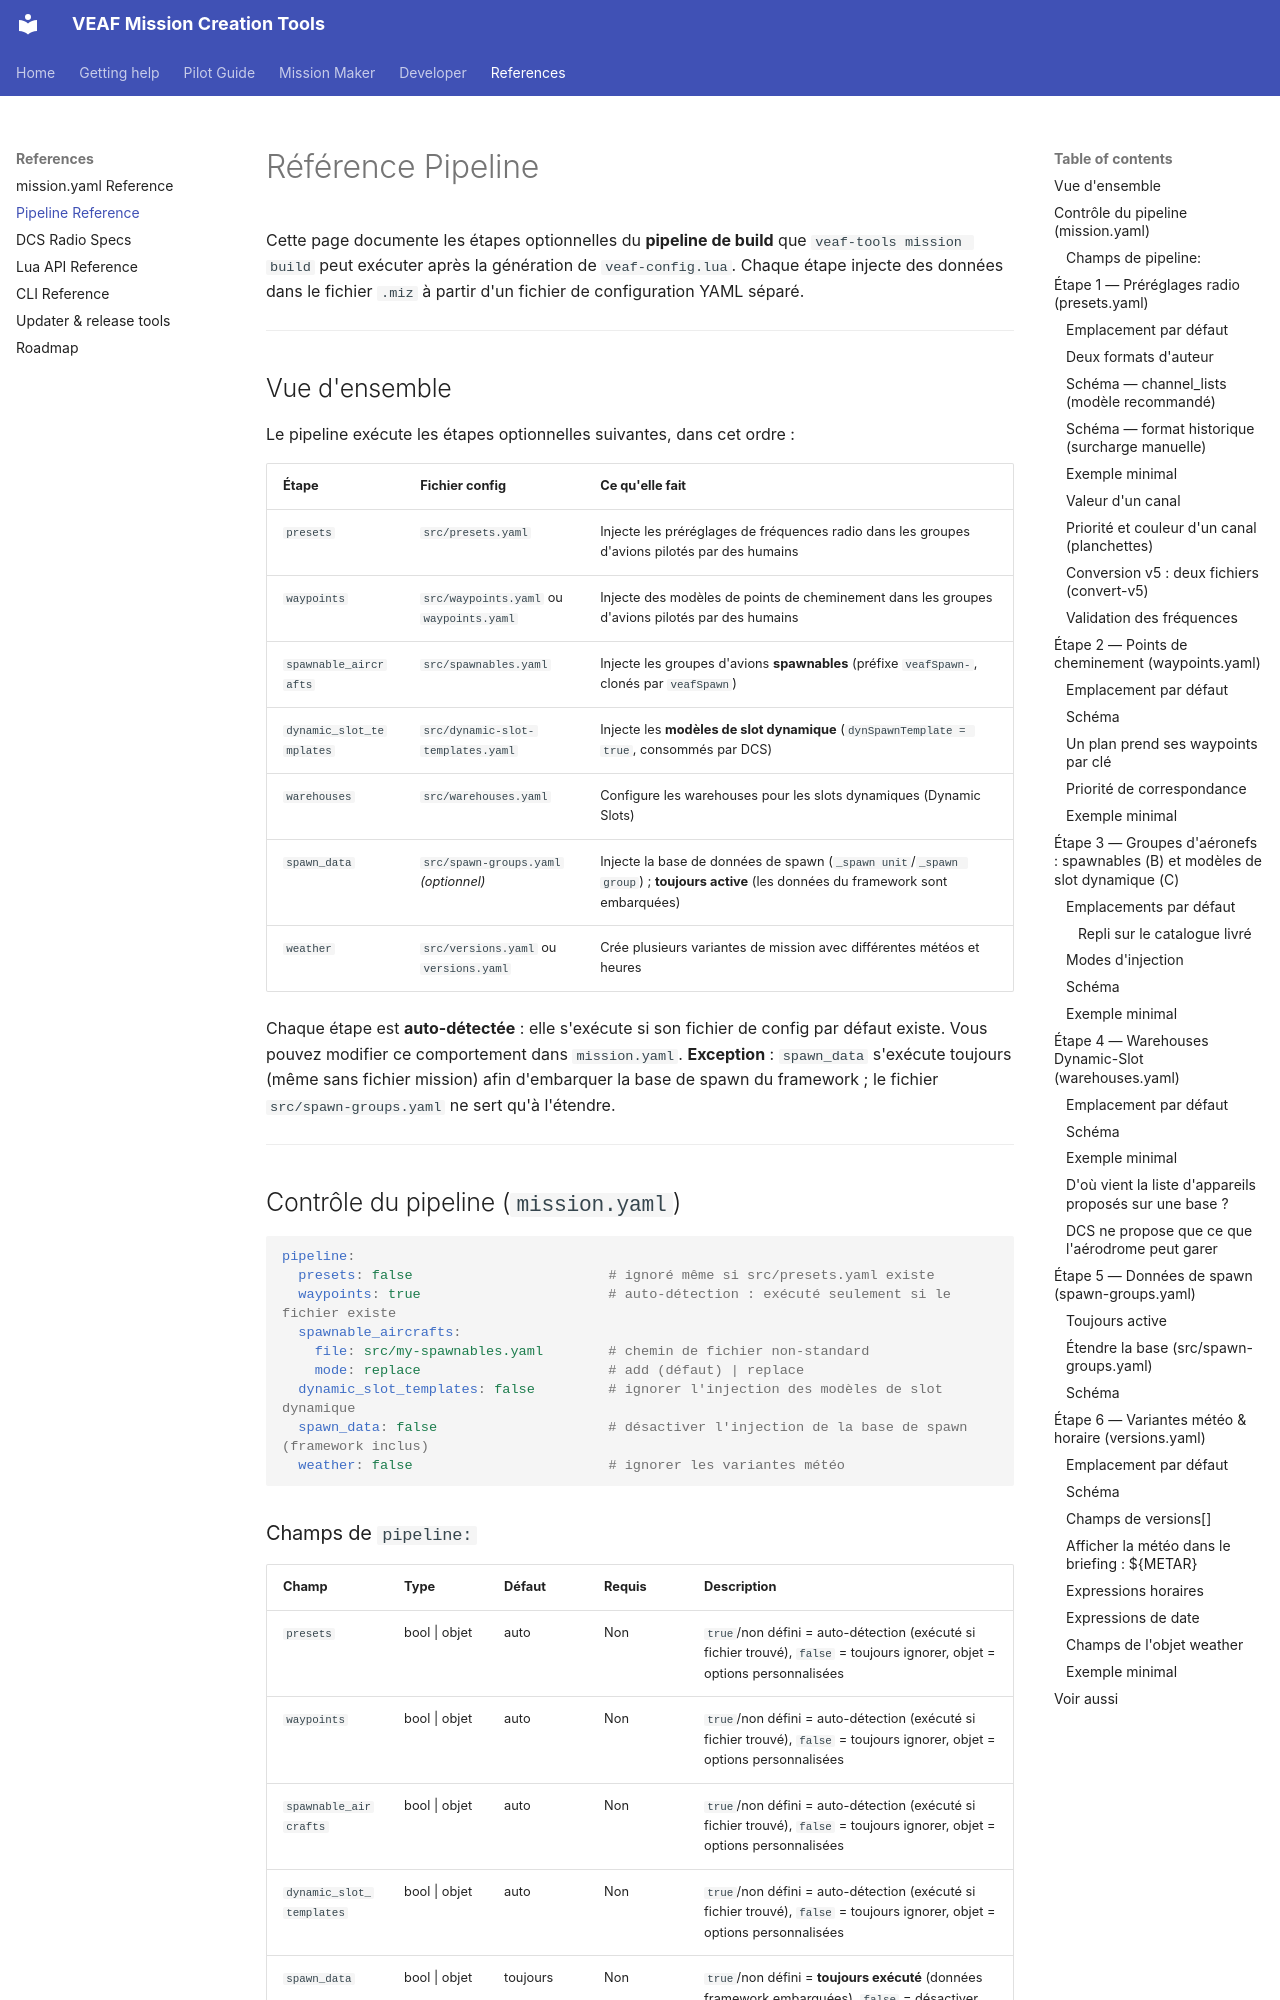

repository: VEAF/VEAF-Mission-Creation-Tools · page: PIPELINE_REFERENCE/index.html · generator: mkdocs

# Référence Pipeline

Cette page documente les étapes optionnelles du **pipeline de build** que `veaf-tools mission build` peut exécuter après la génération de `veaf-config.lua`. Chaque étape injecte des données dans le fichier `.miz` à partir d'un fichier de configuration YAML séparé.

---

## Vue d'ensemble

Le pipeline exécute les étapes optionnelles suivantes, dans cet ordre :

| Étape | Fichier config | Ce qu'elle fait |
|-------|----------------|----------------|
| `presets` | `src/presets.yaml` | Injecte les préréglages de fréquences radio dans les groupes d'avions pilotés par des humains |
| `waypoints` | `src/waypoints.yaml` ou `waypoints.yaml` | Injecte des modèles de points de cheminement dans les groupes d'avions pilotés par des humains |
| `spawnable_aircrafts` | `src/spawnables.yaml` | Injecte les groupes d'avions **spawnables** (préfixe `veafSpawn-`, clonés par `veafSpawn`) |
| `dynamic_slot_templates` | `src/dynamic-slot-templates.yaml` | Injecte les **modèles de slot dynamique** (`dynSpawnTemplate = true`, consommés par DCS) |
| `warehouses` | `src/warehouses.yaml` | Configure les warehouses pour les slots dynamiques (Dynamic Slots) |
| `spawn_data` | `src/spawn-groups.yaml` *(optionnel)* | Injecte la base de données de spawn (`_spawn unit`/`_spawn group`) ; **toujours active** (les données du framework sont embarquées) |
| `weather` | `src/versions.yaml` ou `versions.yaml` | Crée plusieurs variantes de mission avec différentes météos et heures |

Chaque étape est **auto-détectée** : elle s'exécute si son fichier de config par défaut existe. Vous pouvez modifier ce comportement dans `mission.yaml`. **Exception** : `spawn_data` s'exécute toujours (même sans fichier mission) afin d'embarquer la base de spawn du framework ; le fichier `src/spawn-groups.yaml` ne sert qu'à l'étendre.

---

## Contrôle du pipeline (`mission.yaml`)

```yaml
pipeline:
  presets: false                        # ignoré même si src/presets.yaml existe
  waypoints: true                       # auto-détection : exécuté seulement si le fichier existe
  spawnable_aircrafts:
    file: src/my-spawnables.yaml        # chemin de fichier non-standard
    mode: replace                       # add (défaut) | replace
  dynamic_slot_templates: false         # ignorer l'injection des modèles de slot dynamique
  spawn_data: false                     # désactiver l'injection de la base de spawn (framework inclus)
  weather: false                        # ignorer les variantes météo
```
